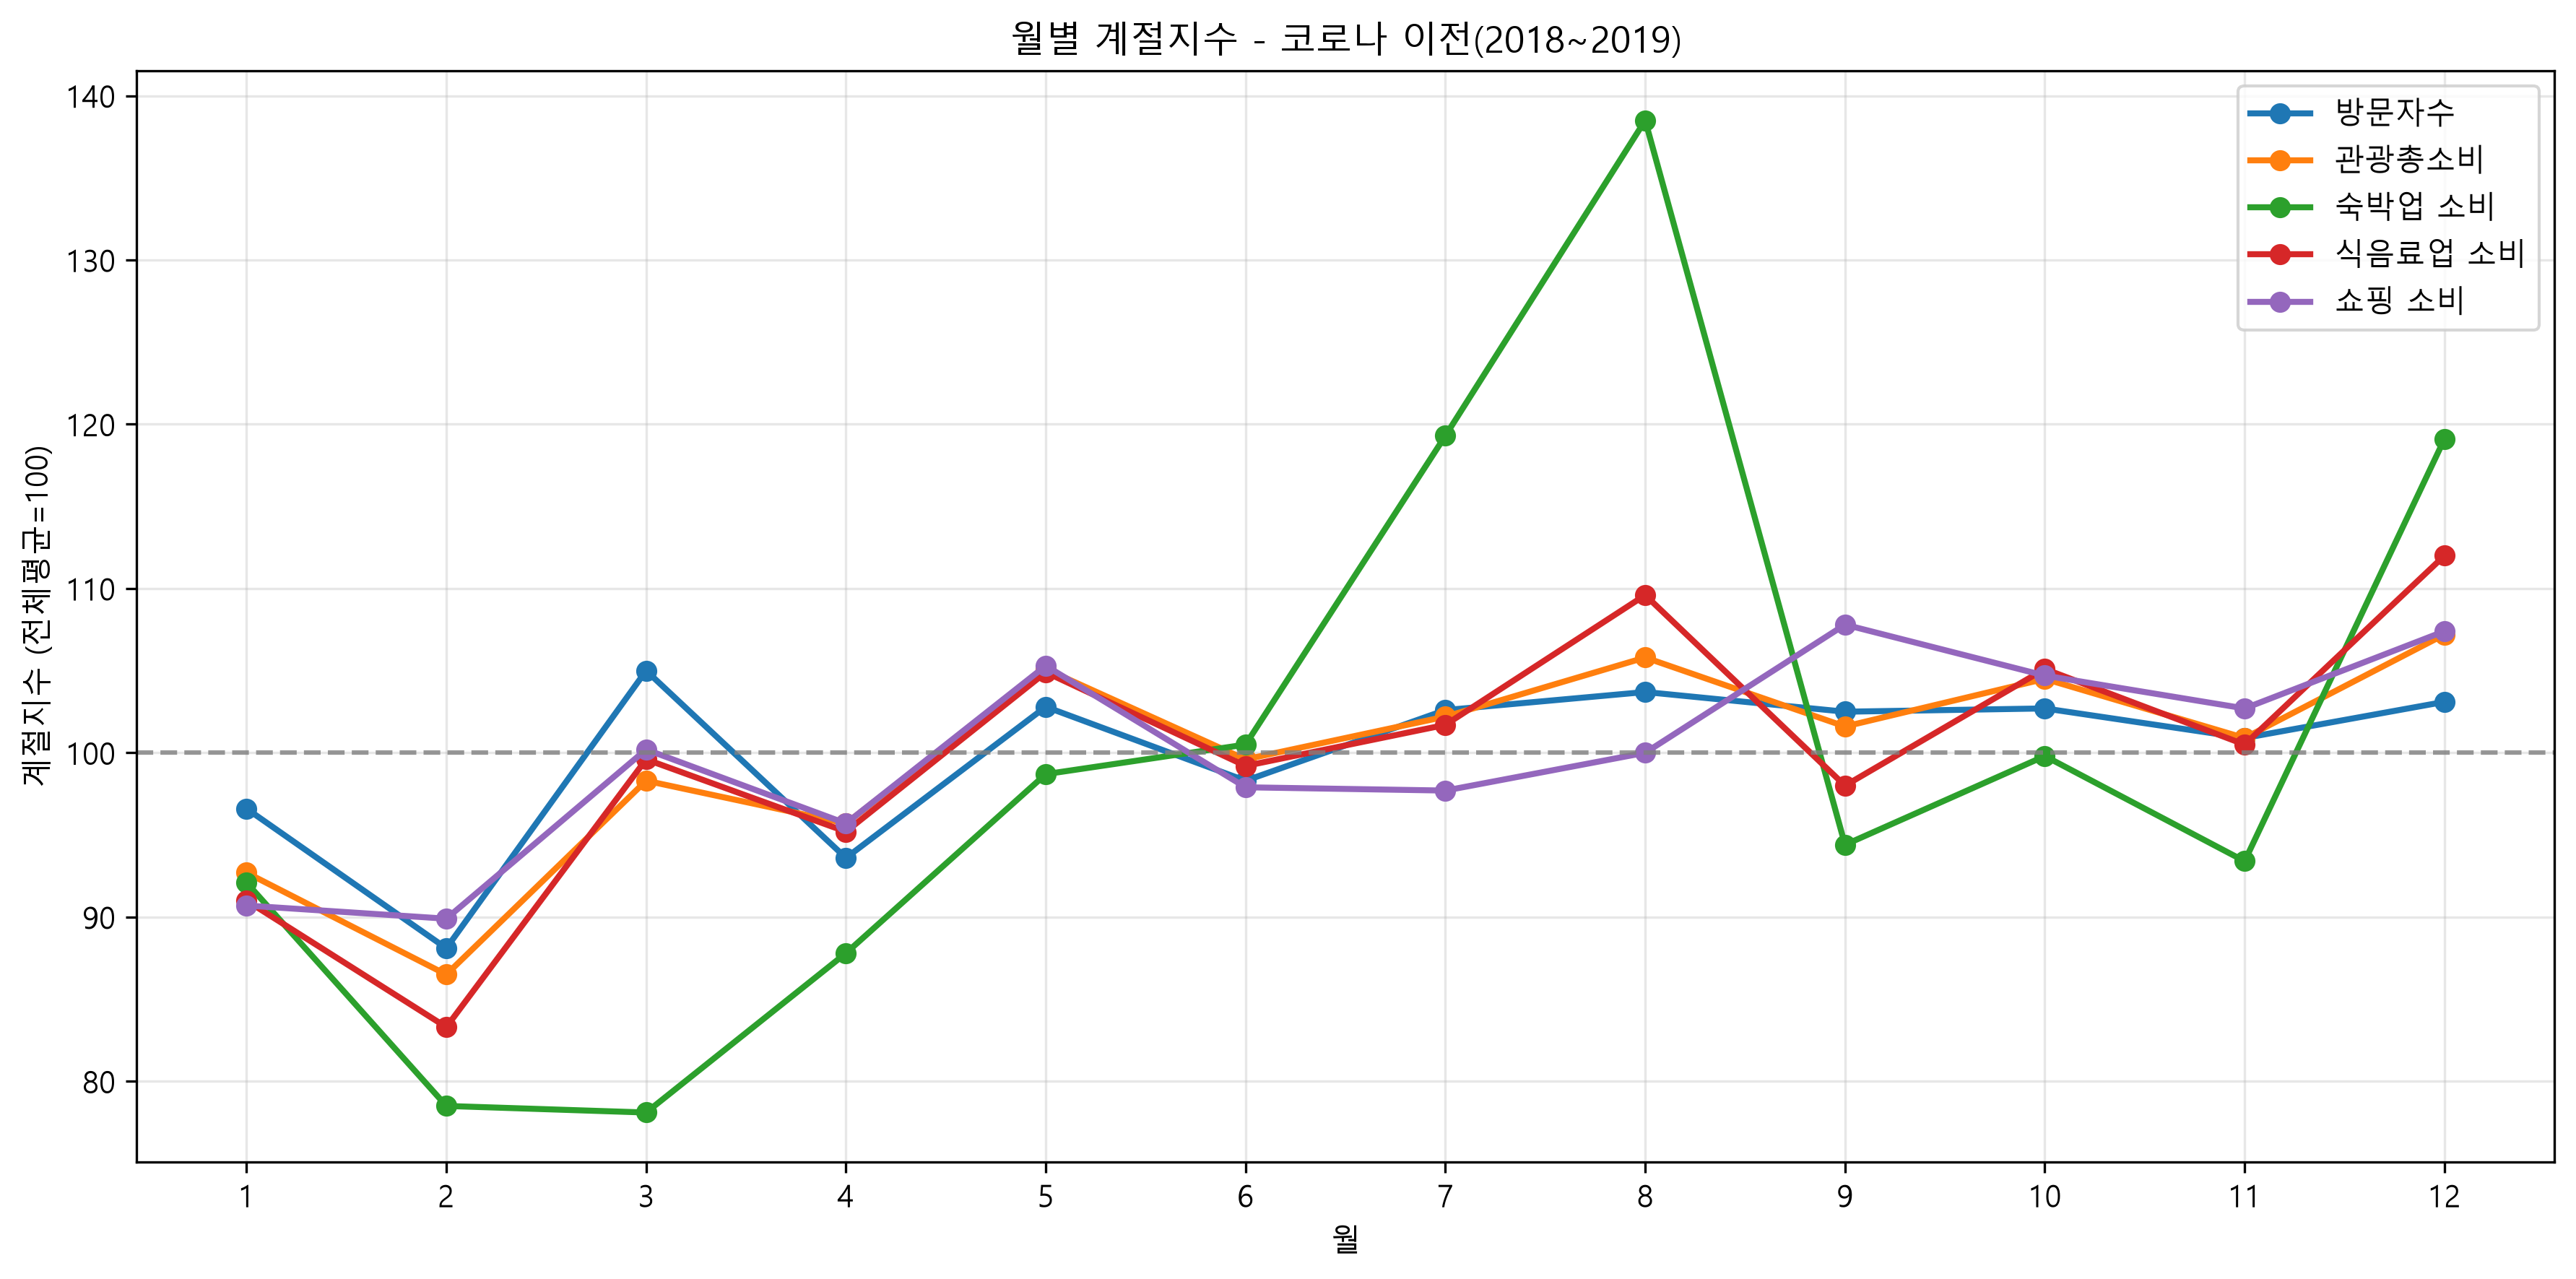

The data file committed next to this chart (first rows):
월, 전체방문자수, 관광총소비_천원, 숙박업소비_천원, 식음료업소비_천원, 쇼핑소비_천원
1, 96.6, 92.7, 92.1, 91.0, 90.7
2, 88.1, 86.5, 78.5, 83.3, 89.9
3, 105.0, 98.3, 78.1, 99.6, 100.2
4, 93.6, 95.7, 87.8, 95.2, 95.7
5, 102.8, 105.1, 98.7, 104.9, 105.3
6, 98.3, 99.6, 100.5, 99.2, 97.9
7, 102.6, 102.2, 119.3, 101.7, 97.7
8, 103.7, 105.8, 138.5, 109.6, 100.0
9, 102.5, 101.6, 94.4, 98.0, 107.8
10, 102.7, 104.5, 99.8, 105.1, 104.7
11, 100.9, 100.9, 93.4, 100.5, 102.7
12, 103.1, 107.2, 119.1, 112.0, 107.4
